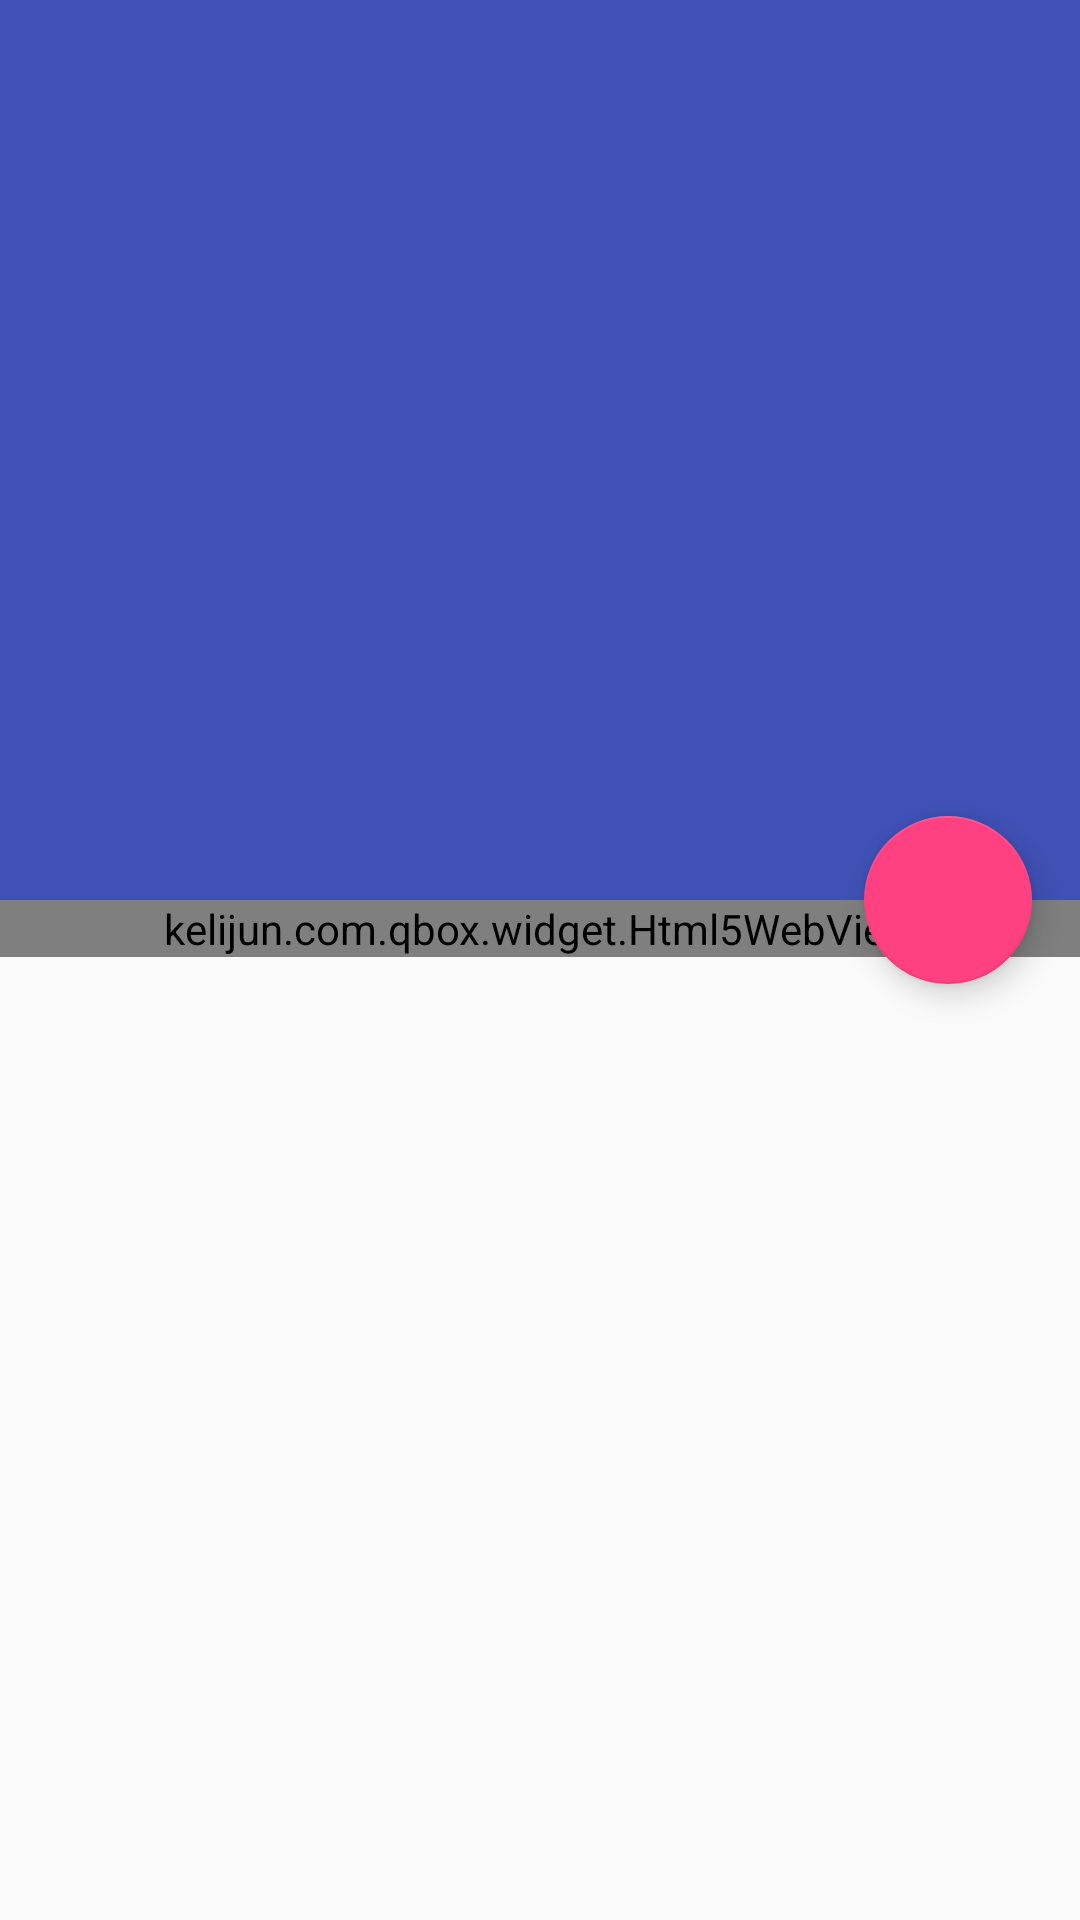

Write the Android layout XML for this screen, with the resource values it uses.
<!-- AndroidManifest.xml: application theme AppTheme -->
<!-- res/layout/activity_we_chat_details.xml -->
<?xml version="1.0" encoding="utf-8"?>
<android.support.design.widget.CoordinatorLayout
    xmlns:android="http://schemas.android.com/apk/res/android"
    xmlns:app="http://schemas.android.com/apk/res-auto"
    xmlns:tools="http://schemas.android.com/tools"
    android:layout_width="match_parent"
    android:layout_height="match_parent"
    android:fitsSystemWindows="true"
    tools:context=".module.wechat.WeChatDetailsActivity">

    <android.support.design.widget.AppBarLayout
        android:id="@+id/app_bar"
        android:layout_width="match_parent"
        android:layout_height="@dimen/tools_bar_height"
        android:fitsSystemWindows="true"
        android:theme="@style/AppTheme.AppBarOverlay">

        <android.support.design.widget.CollapsingToolbarLayout
            android:id="@+id/toolbar_layout"
            android:layout_width="match_parent"
            android:layout_height="match_parent"
            android:fitsSystemWindows="true"
            app:contentScrim="?attr/colorPrimary"
            app:layout_scrollFlags="scroll|exitUntilCollapsed">

            <ImageView
                android:id="@+id/ivImage"
                android:layout_width="match_parent"
                android:layout_height="match_parent"
                android:fitsSystemWindows="true"
                android:scaleType="centerCrop"
                android:transitionName="@string/transition_wechat_img"
                app:layout_collapseMode="parallax"
                app:layout_collapseParallaxMultiplier="0.7"/>


            <android.support.v7.widget.Toolbar
                android:id="@+id/toolbar"
                android:layout_width="match_parent"
                android:layout_height="?attr/actionBarSize"
                app:layout_collapseMode="pin"
                app:popupTheme="@style/AppTheme.PopupOverlay"/>

        </android.support.design.widget.CollapsingToolbarLayout>
    </android.support.design.widget.AppBarLayout>

    <include layout="@layout/content_we_chat_details"/>

    <android.support.design.widget.FloatingActionButton
        android:id="@+id/fab"
        android:layout_width="wrap_content"
        android:layout_height="wrap_content"
        android:layout_margin="@dimen/fab_margin"
        app:layout_anchor="@id/app_bar"
        app:layout_anchorGravity="bottom|end"
        app:srcCompat="@drawable/ic_share_white_24dp"/>

</android.support.design.widget.CoordinatorLayout>
<!-- res/layout/content_we_chat_details.xml (included above) -->
<?xml version="1.0" encoding="utf-8"?>
<android.support.v4.widget.NestedScrollView
    xmlns:android="http://schemas.android.com/apk/res/android"
    xmlns:app="http://schemas.android.com/apk/res-auto"
    xmlns:tools="http://schemas.android.com/tools"
    android:layout_width="match_parent"
    android:layout_height="match_parent"
    android:id="@+id/nestedscrollview_wechat"
    app:layout_behavior="@string/appbar_scrolling_view_behavior"
    tools:context=".module.wechat.WeChatDetailsActivity"
    tools:showIn="@layout/activity_we_chat_details">

    <kelijun.com.qbox.widget.Html5WebView
        android:id="@+id/webview_wechat"
        android:layout_width="match_parent"
        android:layout_height="wrap_content"/>

</android.support.v4.widget.NestedScrollView>
<!-- resources referenced by this layout -->
<resources>
  <dimen name="fab_margin">16dp</dimen>
  <dimen name="tools_bar_height">300dp</dimen>
  <string name="transition_wechat_img">transition_wechat_img</string>
  <style name="AppTheme.AppBarOverlay" parent="ThemeOverlay.AppCompat.Dark.ActionBar" />
  <style name="AppTheme.PopupOverlay" parent="ThemeOverlay.AppCompat.Light" />
  <style name="AppTheme" parent="RootAppTheme" />
  <style name="RootAppTheme" parent="Theme.AppCompat.Light.NoActionBar">
          
          <item name="colorPrimary">@color/colorPrimary</item>
          <item name="colorPrimaryDark">@color/colorPrimaryDark</item>
          <item name="colorAccent">@color/colorAccent</item>
          <item name="clockBackground">@android:color/white</item>
          <item name="clockTextColor">@android:color/black</item>
      </style>
  <color name="colorPrimary">#3F51B5</color>
  <color name="colorPrimaryDark">#303F9F</color>
  <color name="colorAccent">#FF4081</color>
</resources>
